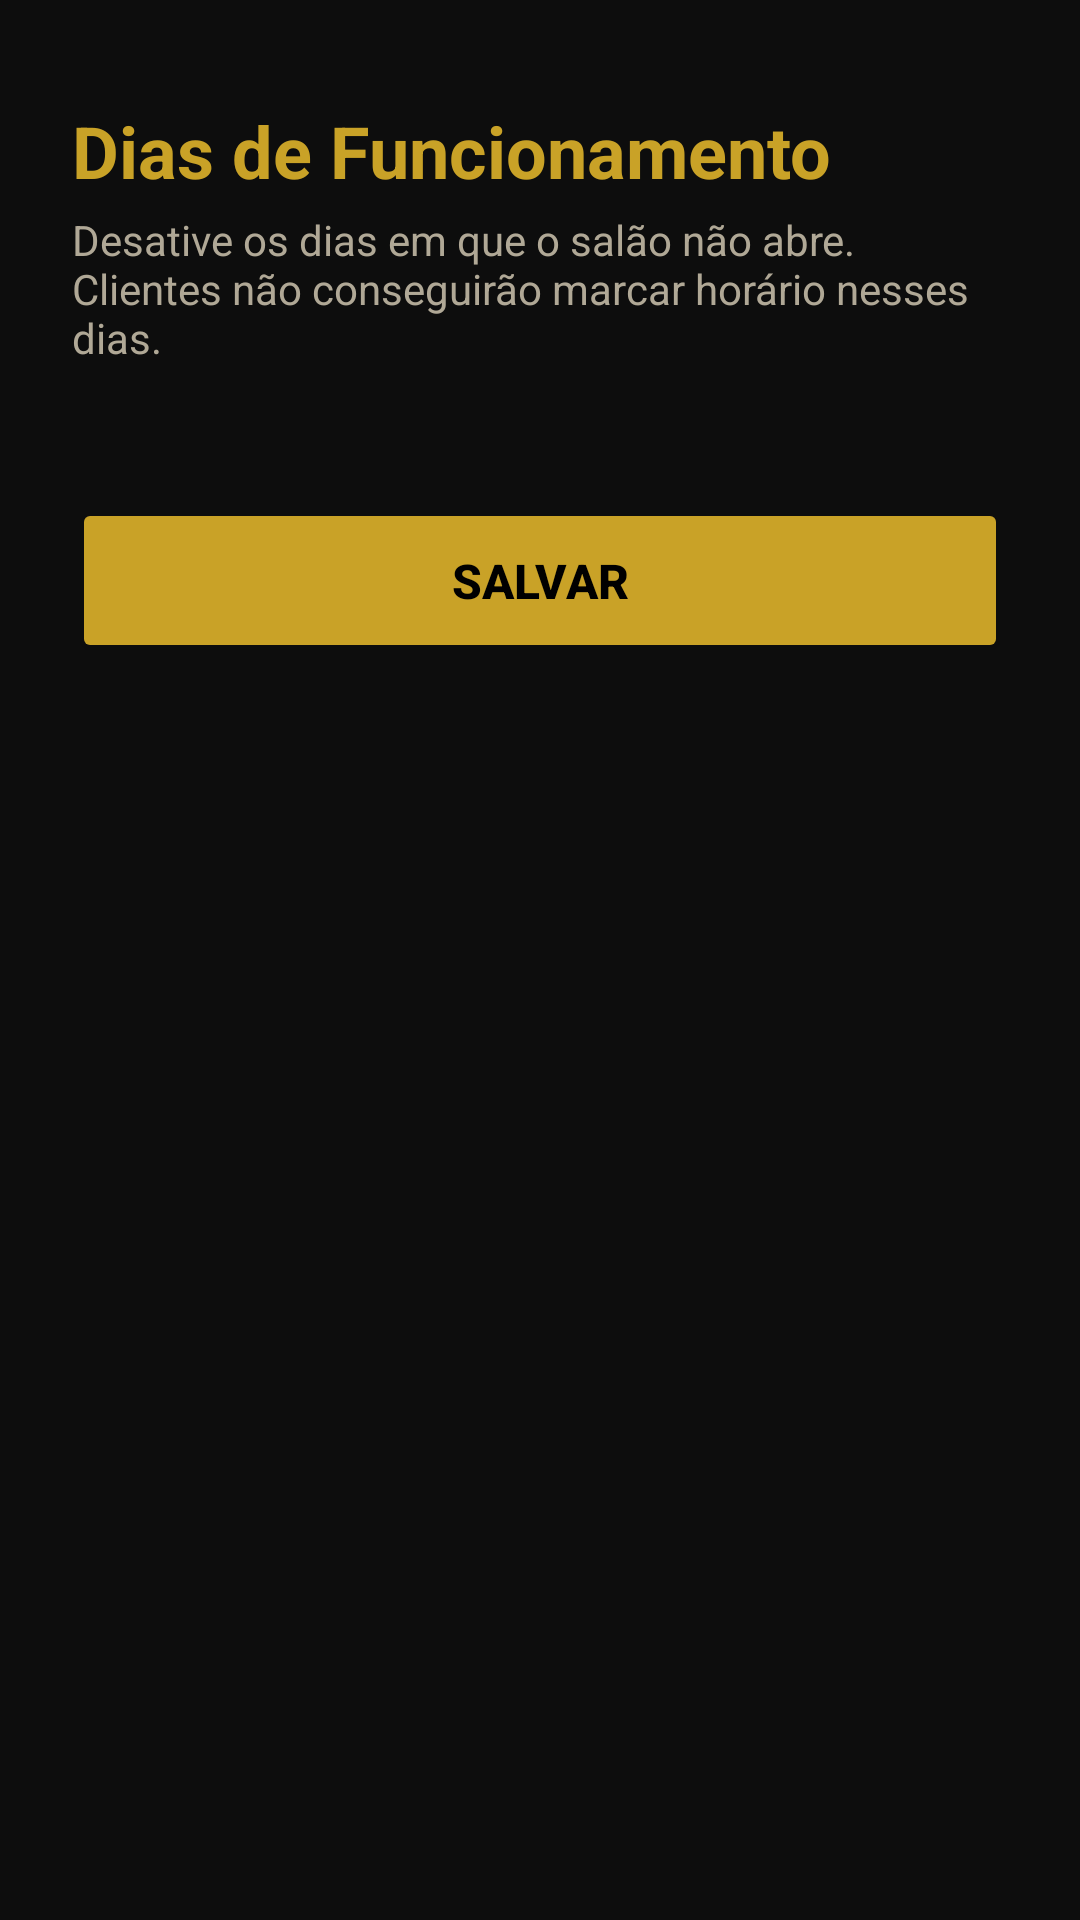

Write the Android layout XML for this screen, with the resource values it uses.
<!-- AndroidManifest.xml: application theme Theme.Cabeleleiro -->
<!-- res/layout/activity_dias_funcionamento.xml -->
<?xml version="1.0" encoding="utf-8"?>
<ScrollView
    xmlns:android="http://schemas.android.com/apk/res/android"
    android:layout_width="match_parent"
    android:layout_height="match_parent"
    android:background="@color/cor_fundo"
    android:fillViewport="true">

    <LinearLayout
        android:layout_width="match_parent"
        android:layout_height="wrap_content"
        android:orientation="vertical"
        android:padding="24dp">

        <TextView
            android:layout_width="match_parent"
            android:layout_height="wrap_content"
            android:layout_marginTop="10dp"
            android:text="Dias de Funcionamento"
            android:textColor="@color/cor_dourado"
            android:textSize="24sp"
            android:textStyle="bold" />

        <TextView
            android:layout_width="match_parent"
            android:layout_height="wrap_content"
            android:layout_marginTop="4dp"
            android:layout_marginBottom="20dp"
            android:text="Desative os dias em que o salão não abre. Clientes não conseguirão marcar horário nesses dias."
            android:textColor="@color/cor_texto_secundario"
            android:textSize="14sp" />

        <LinearLayout
            android:id="@+id/containerDias"
            android:layout_width="match_parent"
            android:layout_height="wrap_content"
            android:orientation="vertical" />

        <Button
            android:id="@+id/btSalvar"
            android:layout_width="match_parent"
            android:layout_height="55dp"
            android:layout_marginTop="24dp"
            android:backgroundTint="@color/cor_dourado"
            android:text="Salvar"
            android:textColor="@color/black"
            android:textStyle="bold"
            android:textSize="16sp" />

    </LinearLayout>
</ScrollView>
<!-- resources referenced by this layout -->
<resources>
  <color name="black">#FF000000</color>
  <color name="cor_dourado">#C9A227</color>
  <color name="cor_fundo">#0D0D0D</color>
  <color name="cor_texto_secundario">#B0A896</color>
  <style name="Theme.Cabeleleiro" parent="Base.Theme.Cabeleleiro" />
  <style name="Base.Theme.Cabeleleiro" parent="Theme.Material3.Dark.NoActionBar">
          <item name="colorPrimary">@color/cor_dourado</item>
          <item name="colorOnPrimary">@color/black</item>
          <item name="colorSecondary">@color/cor_dourado_claro</item>
          <item name="colorSurface">@color/cor_fundo_card</item>
          <item name="colorOnSurface">@color/cor_texto_claro</item>
          <item name="android:colorBackground">@color/cor_fundo</item>
          <item name="colorOnBackground">@color/cor_texto_claro</item>
      </style>
  <color name="cor_dourado_claro">#E8C468</color>
  <color name="cor_fundo_card">#1C1C1C</color>
  <color name="cor_texto_claro">#F5F0E6</color>
</resources>
